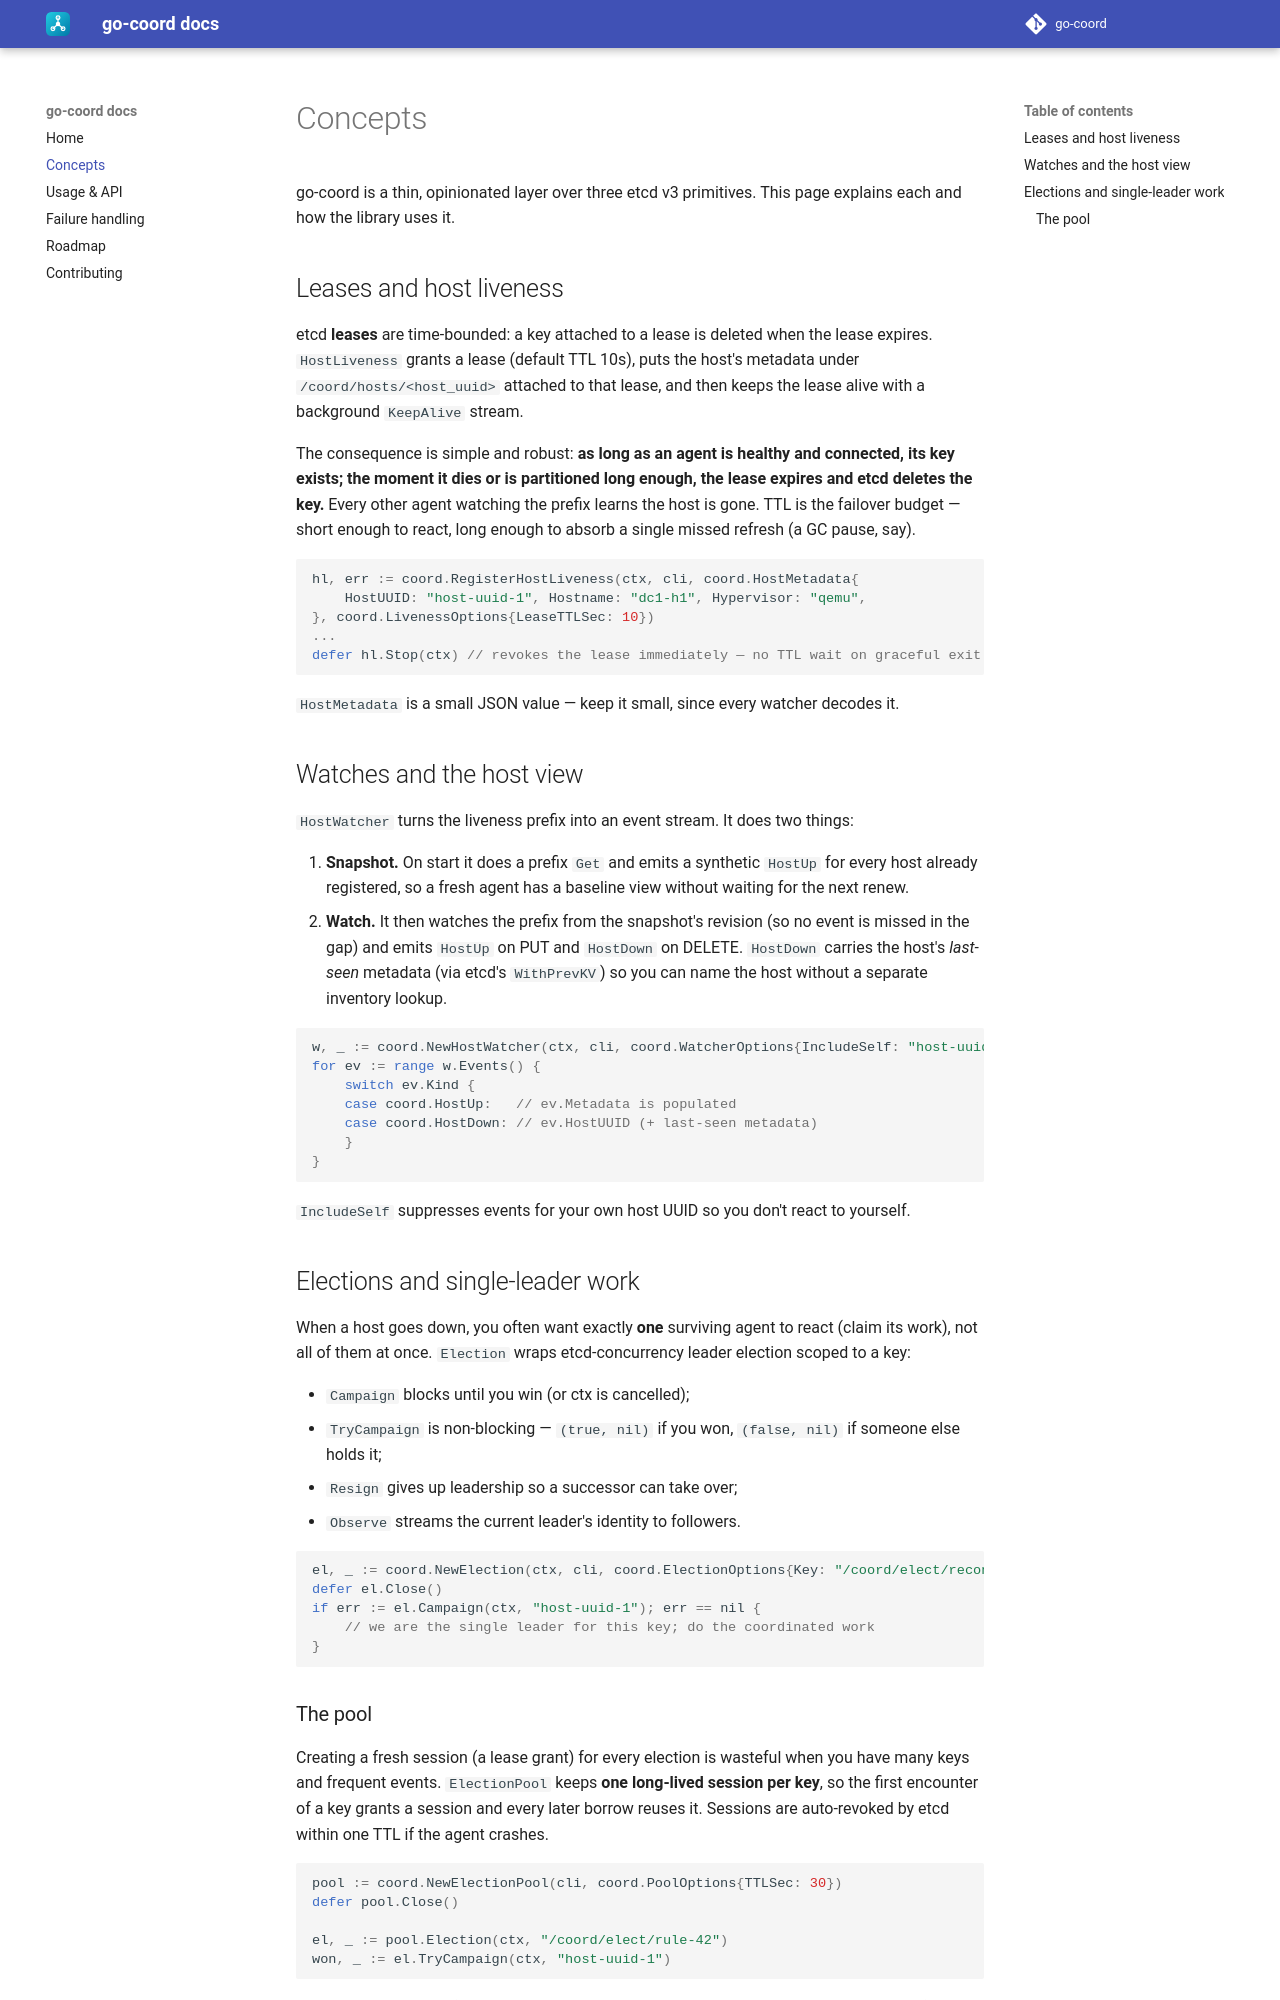

repository: go-coord/docs · page: 0.1/concepts/index.html · generator: mkdocs

# Concepts

go-coord is a thin, opinionated layer over three etcd v3 primitives. This page
explains each and how the library uses it.

## Leases and host liveness

etcd **leases** are time-bounded: a key attached to a lease is deleted when the
lease expires. `HostLiveness` grants a lease (default TTL 10s), puts the host's
metadata under `/coord/hosts/<host_uuid>` attached to that lease, and then keeps
the lease alive with a background `KeepAlive` stream.

The consequence is simple and robust: **as long as an agent is healthy and
connected, its key exists; the moment it dies or is partitioned long enough, the
lease expires and etcd deletes the key.** Every other agent watching the prefix
learns the host is gone. TTL is the failover budget — short enough to react,
long enough to absorb a single missed refresh (a GC pause, say).

```go
hl, err := coord.RegisterHostLiveness(ctx, cli, coord.HostMetadata{
    HostUUID: "host-uuid-1", Hostname: "dc1-h1", Hypervisor: "qemu",
}, coord.LivenessOptions{LeaseTTLSec: 10})
...
defer hl.Stop(ctx) // revokes the lease immediately — no TTL wait on graceful exit
```

`HostMetadata` is a small JSON value — keep it small, since every watcher
decodes it.

## Watches and the host view

`HostWatcher` turns the liveness prefix into an event stream. It does two things:

1. **Snapshot.** On start it does a prefix `Get` and emits a synthetic
   `HostUp` for every host already registered, so a fresh agent has a baseline
   view without waiting for the next renew.
2. **Watch.** It then watches the prefix from the snapshot's revision (so no
   event is missed in the gap) and emits `HostUp` on PUT and `HostDown` on
   DELETE. `HostDown` carries the host's *last-seen* metadata (via etcd's
   `WithPrevKV`) so you can name the host without a separate inventory lookup.

```go
w, _ := coord.NewHostWatcher(ctx, cli, coord.WatcherOptions{IncludeSelf: "host-uuid-1"})
for ev := range w.Events() {
    switch ev.Kind {
    case coord.HostUp:   // ev.Metadata is populated
    case coord.HostDown: // ev.HostUUID (+ last-seen metadata)
    }
}
```

`IncludeSelf` suppresses events for your own host UUID so you don't react to
yourself.

## Elections and single-leader work

When a host goes down, you often want exactly **one** surviving agent to react
(claim its work), not all of them at once. `Election` wraps etcd-concurrency
leader election scoped to a key:

- `Campaign` blocks until you win (or ctx is cancelled);
- `TryCampaign` is non-blocking — `(true, nil)` if you won, `(false, nil)` if
  someone else holds it;
- `Resign` gives up leadership so a successor can take over;
- `Observe` streams the current leader's identity to followers.

```go
el, _ := coord.NewElection(ctx, cli, coord.ElectionOptions{Key: "/coord/elect/reconcile"})
defer el.Close()
if err := el.Campaign(ctx, "host-uuid-1"); err == nil {
    // we are the single leader for this key; do the coordinated work
}
```
